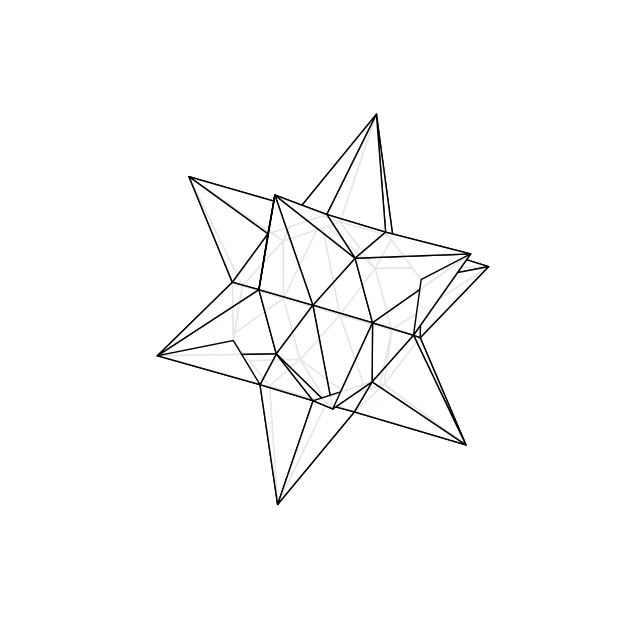

Generate this figure with matplotlib:
import numpy as np
import matplotlib.pyplot as plt
from mpl_toolkits.mplot3d.art3d import Poly3DCollection


def icosphere(subdivisions=1):
    """
    创建一个被细分的正二十面体球体(即所谓的“icosphere”)，用作足球的基础模型。

    参数:
    - subdivisions: 细分的次数，越高的值会产生更多的多边形面并使球体更加平滑。

    返回:
    - vertices: 球体的顶点列表。
    - faces: 球体的面列表，每个面由顶点索引组成。
    """
    # 定义黄金比例
    t = (1.0 + np.sqrt(5.0)) / 2.0

    # 基础正二十面体的顶点列表
    vertices = np.array([
        [-1, t, 0],
        [1, t, 0],
        [-1, -t, 0],
        [1, -t, 0],
        [0, -1, t],
        [0, 1, t],
        [0, -1, -t],
        [0, 1, -t],
        [t, 0, -1],
        [t, 0, 1],
        [-t, 0, -1],
        [-t, 0, 1],
    ])

    # 基础正二十面体的面列表
    faces = np.array([
        [0, 11, 5], [0, 5, 1], [0, 1, 7], [0, 7, 10], [0, 10, 11],
        [1, 5, 9], [5, 11, 4], [11, 10, 2], [10, 7, 6], [7, 1, 8],
        [3, 9, 4], [3, 4, 2], [3, 2, 6], [3, 6, 8], [3, 8, 9],
        [4, 9, 5], [2, 4, 11], [6, 2, 10], [8, 6, 7], [9, 8, 1]
    ])

    # 细分面，使球体更平滑
    for _ in range(subdivisions):
        faces_subdivided = []
        for tri in faces:
            # 获取面上的三个顶点
            v0 = vertices[tri[0]]
            v1 = vertices[tri[1]]
            v2 = vertices[tri[2]]

            # 计算每个边的中点
            a = normalize((v0 + v1) / 2.0)
            b = normalize((v1 + v2) / 2.0)
            c = normalize((v2 + v0) / 2.0)

            # 将新顶点添加到顶点列表中
            i = len(vertices)
            vertices = np.vstack([vertices, a, b, c])

            # 将细分后的面添加到新的面列表中
            faces_subdivided.append([tri[0], i, i + 2])
            faces_subdivided.append([i, tri[1], i + 1])
            faces_subdivided.append([i + 1, tri[2], i + 2])
            faces_subdivided.append([i, i + 1, i + 2])

        # 更新面列表
        faces = np.array(faces_subdivided)

    return vertices, faces


def normalize(v):
    """
    将向量v归一化，使其长度为1。

    参数:
    - v: 输入的向量。

    返回:
    - 归一化后的向量。
    """
    return v / np.linalg.norm(v)


def is_pentagon(face, vertices):
    """
    判断给定的面是否为五边形，通过检查面上各顶点到质心的距离。

    参数:
    - face: 一个面的顶点索引列表。
    - vertices: 所有顶点的坐标列表。

    返回:
    - bool值，表示该面是否为五边形。
    """
    # 计算面的质心
    centroid = np.mean(vertices[face], axis=0)

    # 计算每个顶点到质心的距离
    distances = np.linalg.norm(vertices[face] - centroid, axis=1)

    # 判断距离是否接近五边形的特征
    mean_distance = np.mean(distances)
    return np.sum(np.abs(distances - mean_distance) < 0.1) == 5


def plot_football(vertices, faces):
    """
    绘制足球的三维模型，并为五边形和六边形着色。

    参数:
    - vertices: 球体的顶点列表。
    - faces: 球体的面列表，每个面由顶点索引组成。
    """
    fig = plt.figure(figsize=(8, 8))
    ax = fig.add_subplot(111, projection='3d')

    # 遍历每个面并着色
    for face in faces:
        tri = vertices[face]

        # 如果是五边形，着色为黑色，否则为白色
        if is_pentagon(face, vertices):
            color = 'black'
        else:
            color = 'white'

        # 创建多边形，并添加到三维绘图中
        poly = Poly3DCollection([tri], facecolors=color, edgecolors='black', linewidths=1, alpha=0.9)
        ax.add_collection3d(poly)

    # 设置长宽高的比例一致
    ax.set_box_aspect([1, 1, 1])

    # 关闭坐标轴
    ax.axis('off')

    # 显示绘图
    plt.show()


# 生成球体的顶点和面
vertices, faces = icosphere()

# 绘制足球模型
plot_football(vertices, faces)